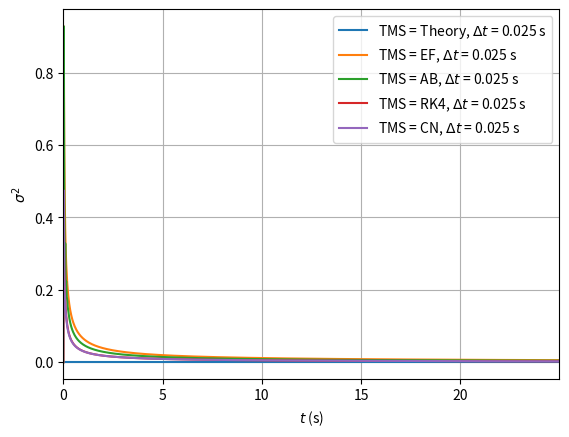

Here is the Python script that generated this plot:
# -*- coding: utf-8 -*-
"""
Joost Gerlagh, 1433520
Numerical Methods
Part 3, Task M1
"""

import numpy as np
from scipy import special
import matplotlib.pyplot as plt
#%%
"Git should git gut fr fr"
# A = np.eye(3) * 5 + np.eye(3, k = 1) * 3
# B = np.eye(3) * 4 + np.eye(3, k = 1) * 2
# E = [5, 6, 7]
# F = A @ E
# C = A @ B
# D = B @ A
# A[0, 0], A[0,1] = 1, 0
# A[-1,-2], A[-1, -1] = 0, 1


#%% Defining necessary constants

class PhysConstants:
    def __init__(self):
        self.Kappa  = 10**-3 # Thermal diffusion coefficient (m^2/s)
        self.T0     = 200 # K, initial temperature rod
        self.T1     = 300 # K, temperature of rod at x = 0 during simulation 


# Throughout the code, I will try and do my best to use i when talking about
# the index of grid points and n when talking about the index of timesteps

#%% Theoretical solution

# First we define the theoretical solution
def T_Theory(xs, t, T0, T1, kappa):
    T = T0 + (T1 - T0) * special.erfc(xs / np.sqrt(4 * kappa * t))
    if xs[0] == 0 and t == 0: # at (0,0) there appears 0/0 in the exponent.
    # Luckily, we now what it's supposed to be
        T[0] = T1
    return T
# Note that, given the structure I want the output to have (namely a 2D array 
# Result of dimensions (nt, nx) where Result[n,i] = T_(n,i)), the function above
# takes an array of x-values at a (scalar) time t.

# This function takes arrays of the requested times (ts) and locations (xs)
# and then immediately calculates the temperature at all of them
# Here, Ts[n, i] will be T(t = t_n, x = x_i)
# (NB: n and i then start at 0 and end at nx - 1 and nt - 1 respectively)
def Theory(ts, xs, nt, nx, T0, T1, kappa):
    Ts = np.zeros((nt, nx))
    for n,t in enumerate(ts):
        Ts[n] = T_Theory(xs, t, T0, T1, kappa) 
    return Ts

#%% Defining a functions that calculates dT/dt

# Here we use our PDE which states dT/dt = κ * d^2T/dx^2
# We calculate the spatial derivative using finite differences:
# [d^2T/dx^2]_(n,i) = (T_(n,i+1) - 2T_(n,i) + T_(n, i - 1)) / (Δx)^2
def dT_dt_CD(Tn, nx, dx, kappa):
    d2Tdx2 = np.zeros(nx)
    d2Tdx2[1:-1] = (Tn[2:] - 2 * Tn[1:-1] + Tn[:-2]) / dx**2
    # 
    # We fix T(x = 0, t > 0) = T1, so that derivative just stays 0
    # Similar for T(x = L (-dx), t > 0) = T0
    #??? Or we just use T(x = L, t) = T_Theory(x = L, t)
    dTdt = kappa * d2Tdx2
    return dTdt

#TODO: write spectral derivative function
# def dT_dt_SP()

#%% Defining integrating functions 
# In the following functions, I used the following conventions:
    # Tn: an array of the current temperatures, i.e. at timestep n
    # T_prev: "         " previous "                           " n - 1
    # T_new: "          " next "                               " n + 1
# Note that all the functions take both T_prev and Tn as input, even though most
# use just the one. This is such that all functions have the same input, which 
# will be make it easier to write out a more general simulation function later.
# Also note that while Theory immediately yields the full soltion, these 
# functions all just yield intermediate solutions

# The following two functions need T_prev. 
# So they takes as input Ts, an array of the form [T_prev, Tn], and return a 
# similar array for the next timestep.
def Adams_Bashforth(Ts, nx, dx, dt, kappa, dT_dt):
    [T_prev, Tn] = Ts
    T_new = Tn + dt / 2 * (3 * dT_dt(Tn, nx, dx, kappa) - dT_dt(T_prev, nx, dx, kappa))
    return [Tn, T_new]

def Leap_frog(Ts, nx, dx, dt, kappa, dT_dt):
    [T_prev, Tn] = Ts
    T_new = T_prev + 2 * dt * dT_dt(Tn, nx, dx, kappa)
    return [Tn, T_new]

# The following three functions just need Tn, and "simply" return T_new (= T_(n+1))

def Crank_Nicholson(Tn, nx, dx, dt, kappa, dT_dt):
    # Note: I accidentally switched the names of A and B compared to the LN
    C2 = kappa * dt / (2 * dx**2)
    A = np.eye(nx) * (1 - 2 * C2) + np.eye(nx, k = -1) * C2 + np.eye(nx, k = 1) * C2
    A[0, 0], A[0,1] = 1, 0
    A[-1,-2], A[-1, -1] = 0, 1
    B = np.eye(nx) * (1 + 2 * C2) - np.eye(nx, k = -1) * C2 - np.eye(nx, k = 1) * C2
    B[0, 0], B[0,1] = 1, 0
    B[-1, -2], B[-1, -1] = 0, 1
    B_inv = np.linalg.inv(B)
    C = B_inv @ A
    # T_new = np.dot(C, Tn)
    T_new = C @ Tn
    return T_new
    
def Euler_forward(Tn, nx, dx, dt, kappa, dT_dt):
    T_new = Tn + dt * dT_dt(Tn, nx, dx, kappa)
    return T_new

def Runge_Kutta4(Tn, nx, dx, dt, kappa, dT_dt):
    # Note that dT/dt = κ d^2T/dx^2, which does not explicitly depend on time,
    # which is why we don't see any of the different arguments of time in the k's
    k1 = dT_dt(Tn, nx, dx, kappa)
    k2 = dT_dt(Tn + dt / 2 * k1, nx, dx, kappa)
    k3 = dT_dt(Tn + dt / 2 * k2, nx, dx, kappa)
    k4 = dT_dt(Tn + dt * k3, nx, dx, kappa)
    T_new = Tn + dt / 6 * (k1 + 2 * (k2 + k3) + k4)
    return T_new
    

#%% Defining a simulation functions
# Simulations can be run be calling the following function
def Task1_caller(L, nx, TotalTime, dt, TimeSteppingMethod, 
                 DiffMethod="CD"):
    # The mandatory input is:
    # L                   Length of domain to be modelled (m)
    # nx                  Number of gridpoint in the model domain
    # TotalTime           Total length of the simulation (s)
    # dt                  Length of each time step (s)
    # TimeSteppingMethod  Could be:
    #  "Theory"             Theoretical solution
    #  "AB"                 Adams-Bashforth
    #  "CN"                 Crank-Nicholson
    #  "EF"                 Euler Forward
    #  "LF"                 Leap Frog
    #  "RK4"                Runge-Kutta 4
    #
    # The optional input is:
    # DiffMethod  Method to determine the 2nd order spatial derivative
    #   Default = "CD"    Central differences
    #    Option = "PS"    Pseudo spectral
    # 
    # The output is:
    # Time        a 1-D array (length nt) with time values considered
    # Xaxis       a 1-D array (length nx) with x-values used
    # Result      a 2-D array (size [nx, nt]), with the results of the routine    
    # You may add extra output after these three
    
    PhysC = PhysConstants() # load physical constants in `self`-defined variable PhysC
    
    # (start code)
    if DiffMethod == 'CD':
        dT_dt = dT_dt_CD
    # elif DiffMethod == 'PS':
    #     dT_dt = dT_dt_PS
    
    Time = np.arange(0, TotalTime, dt) 
    # array of evenly spaced times with requested difference dt
    Xaxis = np.linspace(0, L, nx, endpoint = False) 
    # array of evenly spaced loactions with requested length nx
    nt = len(Time) 
    # number of timesteps we consider (NB if we integrate until t_N = Ndt, 
    # nt = N + 1)
    dx = L/nx # (constant) difference between two consecutvie grid points
    

    Result_theory = Theory(Time, Xaxis, nt, nx, PhysC.T0, PhysC.T1, PhysC.Kappa)
    # The theoretical solution can just be calculated directly 
    # for every pair (x, t)
    
    Var = np.zeros(nt)
    
    if TimeSteppingMethod == "Theory":
        return Time, Xaxis, Result_theory, Var
        
    else:
        Result = np.zeros((nt, nx)) 
        # This will be the array of temperatures, where in the end
        # Results[n,i] will give T at time t_n (= n*dt) and location x_i (= i*dx)        
        Tn = np.full(nx, PhysC.T0) 
        Tn[0] = PhysC.T1
        # These are the temperatures at t = 0, and will during the simulation
        # be the temperatures t = t_n     
        Result[0] = Tn.copy()

        if TimeSteppingMethod ==  "LF" or TimeSteppingMethod == "AB":
            # T_prev = np.full(nx, PhysC.T0) # the physical situation we're considering
            # is a rod at T = T0 and then suddenly at T1, we heat one end to
            # T = T1. So whe can consider the full rod at T0 as the previous state
            #??? This does NOT work as because of the way LF is written, T(x = 0)
            # will now jump between T0 and T1. So we do the first step using EF
            
            if TimeSteppingMethod == "LF":
                integrator = Leap_frog
            elif TimeSteppingMethod == "AB":
                integrator = Adams_Bashforth
            # We do the first step using forward Euler. We already define T_prev
            # with Tn at t = 0, as we will need both T_(n-1) (= T_prev) and Tn
            # for LF and AB
            T_prev = Tn.copy()
            Tn = Euler_forward(Tn, nx, dx, dt, PhysC.Kappa, dT_dt)
            Result[1] = Tn.copy()
            Var[1] = np.std(Tn - Result_theory[1], mean = 0).copy()
            
            for n in range(2, nt):
                [T_prev, Tn] = integrator([T_prev, Tn], nx, dx, dt,
                                          PhysC.Kappa, dT_dt)
                Result[n] = Tn.copy()
                Var[n] = np.std(Tn - Result_theory[n], mean = 0).copy()
        else:        
            if TimeSteppingMethod == "EF":
                integrator = Euler_forward
            elif TimeSteppingMethod == "CN":
                integrator = Crank_Nicholson
            elif TimeSteppingMethod == "RK4":
                integrator = Runge_Kutta4
                
            for n in range(1, nt):
                Tn = integrator(Tn, nx, dx, dt, PhysC.Kappa, dT_dt)
                Result[n] = Tn.copy()
                Var[n] = np.std(Tn - Result_theory[n], mean = 0).copy()
                
        return Time, Xaxis, Result, Var

#%% Setting paramaters for simulation
#  TODO Let's for now consider a ... m rod split into ... equal parts, such that:
L = 1 # m
nx = 10**2
dx = L / nx # m
# TODO Now we use the fact that we fix the ratio(s) κ * Δt / Δx^2
ratios = np.array([0.25])
# ratios = np.linspace(0.25, 0.5, num = 6)
# From that we calculate the Δt's
dts = ratios * dx**2 / PhysConstants().Kappa
# TODO Now let's say we want to consider a ... amount timesteps also
nt = 10**3
TotalTime = nt * dts

#%% Running a simulation
#TODO Later this also gotta be for 2 Δt's and also for different derivatives ig
All_Results = {} # We create a dictionary to add all our simulation results to
# T_th = np.array([])
for j, dt in enumerate(dts):
    for DiffMethod in ["CD"]: # TODO add SP
        for TimeSteppingMethod in ["Theory", "EF", "AB", "RK4", "CN"]: #, "LF", "CN"]:
            Time, Xaxis, Result, Var = Task1_caller(L, nx, TotalTime[j], dt,
                                               TimeSteppingMethod, DiffMethod)
            All_Results[(TimeSteppingMethod, dt, DiffMethod)] = {
                                             "Time": Time,
                                             "Xaxis": Xaxis,
                                             "Temperatures": Result,
                                             "Variances": Var
                                             }
            # if TimeSteppingMethod == "Theory":
            #     T_th = [dt, Result]


#%% Plotting the solutions
# Plotting the entire solution would take a lot of time and is also hard to visualize.
# So I wrote a function that makes Ng graphs, with constant time intervals between
# them (and including t = 0 and t = TotalTime)
def T_x_plot(Results, Ng, nt, TSM = False, dt = False, DM = False):
    # dt, nt and DiffMethod are the same variables as before
    # If no input is given for dt or DM, the plot is made for all different 
    # possibilities. If a sepcific value/function is given, only that one is displayed.
    # Currently, only one of these inputs can be given unfortunately. Working on it.
    # Ng is the number of graphs the function should make
    # Results should be a dictionary featuring the Results of the simulations
    # in principal this will always be All_Results
    ngs = np.rint(np.linspace(0, nt - 1, num = Ng + 1))
    ngs = ngs[1:]
    # ngs will be the list of indices of time for which we will plot T(t_(ng); x)
    # This will at least include ng = 0 and ng = Nt (i.e. the first and final steps).
    # Although we cut out the initial situation, as that is non-interesting.
    # The nt - 1 is there because the indices of an array with nt elements go from
    # 0 to nt - 1.
    for ng in ngs:
        plt.figure()
        for (TimeSteppingMethod, dtg, DiffMethod), Result in Results.items():
            if dt == DM and dt == TSM: # i.e. if all are False and no input is given
                Time = Result["Time"]
                Xaxis = Result["Xaxis"]
                Temperatures = Result["Temperatures"]
                tg = Time[int(ng)]
                Tgs = Temperatures[int(ng)]
                plt.plot(Xaxis, Tgs, '.', label = f'TSM = {TimeSteppingMethod},'
                                                  f'DM = {DiffMethod}, '
                                                  f'$Δt$ = {dtg:.2e} s')
                plt.title(f'$T(t = {tg:.2e}, x)$')
            
            elif TSM != False and TimeSteppingMethod == TSM:
                Time = Result["Time"]
                Xaxis = Result["Xaxis"]
                Temperatures = Result["Temperatures"]
                tg = Time[int(ng)]
                Tgs = Temperatures[int(ng)]
                plt.plot(Xaxis, Tgs, '.', label = f'DM = {DiffMethod}, '
                                                  f'$Δt$ = {dtg:.2e} s')
                plt.title(f'$T(t = {tg:.2e}, x)$, TSM = {TSM}')
            
            elif dt != False and dtg == dt:
                Time = Result["Time"]
                Xaxis = Result["Xaxis"]
                Temperatures = Result["Temperatures"]
                tg = Time[int(ng)]
                Tgs = Temperatures[int(ng)]
                plt.plot(Xaxis, Tgs, '.', label = f'Int = {TimeSteppingMethod},'
                                                  f'DM = {DiffMethod}')
                plt.title(f'$T(t = {tg:.2e}, x), Δt = {dt:.2e}$ s')
            
            elif DM != False and DiffMethod == DM:
                Time = Result["Time"]
                Xaxis = Result["Xaxis"]
                Temperatures = Result["Temperatures"]
                tg = Time[int(ng)]
                Tgs = Temperatures[int(ng)]
                plt.plot(Xaxis, Tgs, '.', label = f'Int = {TimeSteppingMethod},'
                                                  f'$Δt$ = {dtg:.2e} s')
                plt.title(f'$T(t = {tg:.2e}, x)$, DM = {DM}')
        
        plt.xlim(0, L)
        # plt.ylim(PhysConstants().T0, PhysConstants().T1)
        plt.grid()
        plt.xlabel('$x$ (m)')
        plt.ylabel('T (K)')
        plt.legend()
        plt.show()

# for dtg in dts:
#     T_x_plot(All_Results, 1, nt, dt = dtg)
#%%
def plot_Var(Results):
    plt.figure()
    for (TimeSteppingMethod, dt, DiffMethod), Result in Results.items():
        Time = Result["Time"]
        Variances = Result["Variances"]
        plt.plot(Time, Variances, label = f'TMS = {TimeSteppingMethod}, $Δt$ = {dt} s')
        plt.xlabel("$t$ (s)")
        plt.ylabel("$σ^2$")
        plt.legend()
        plt.grid()
        plt.xlim(0, Time[-1])
    plt.show()
        
plot_Var(All_Results)
#%% 
# Delta = np.array([])
# for (TimeSteppingMethod, dt, DiffMethod), Result in All_Results.items():
#     if TimeSteppingMethod != "Theory":
#         T_TMS = Result["Temperatures"]
#         for dt_th, T_theory in T_th:
#             if dt_th == dt:
#                 DeltaT = T_th[-1] - T_TMS
#                 sig = np.zeros(nt)
#                 var = np.zeros(nt)
#                 for n, DeltaTn in enumerate(DeltaT):
#                     var_n = np.var(DeltaTn)
#                     sig_n = np.sqrt(var_n)
#                     sig[n] = sig_n
#                     var[n] = var_n

#%%
"""
First look, with L = 1 m, nx = 10**2, ratio = 0.5 (dt = 5 * 10*-5 s), nt = 10**5,
and T0 = 200 K, T1 = 3 K and κ = 1 m^2/s (I think, but I forgor tbh)
shows that RK4, AB and EF fully overlap, while significantly deviating from the 
theoretical curve. LF does weird. T(x = 0) alternates between 200 and 300, while
the others are either just 200 constantly or suddenly jump to very weird values...
Even when that problem is fixed, LF still explodes...
Tried ratios = np.linspace(0.1, 0.3, num = 5), did not help...
ratios = np.linspace(0.01, 0.1, num = 10) didn't either

Now for L = 1 m, nx = 10**3, ratio = 0.5 (dt = 50 s), nt = 10**5,
and T0 = 200 K, T1 = 3 K and κ = 10^-8 (a little more realistic value)
we see that EF and AB nicely overlap with the analytical solution, whereas RK4
produces a somehwat similar, but different, curve. LF still explodes.

Crank-Nicholson doesn't work for shit either. Fuckin awesome
Was also a me issue (switched A and B). But still does not work for shit...

RK4 seems to be stable (and following Theory quite well) for L = 1 m, nx = 10**2,
nt = 10**3 and T0 = 200 K, T1 = 3 K, κ = 10**-3 for ratio < 0.7 (Δt < 0.07 s).
AB seems, at the same conditions, to be stable for ratio \geq 0.5 (Δt = 0.05)
It doesn't necessarily agree with the Theory, contrary to most other methods.
EF ratio \geq 0.5 as well, agreeing quite well with Theory in that range too.
For CN I need to make the ratio ridiculously small to yield somehwat physical values..
Thing is that a small ratio also means a small TotalTime, so I it's safe to say
CN just isn't stable.
Basically same for LF. It only becomes somewhat stable when you make Δt so small 
that it barely does anything.
Nevermind I made a mistaky, CN seems to work after all. In fact, it seems to be 
the most stable of all. It seems to be stable for ratios up to 5 (Δt = 0.5 s),
although at that point Theory and simulation become harder to compare:
for the simulations we fixed the end at x = x_nx to be T0, which we didn't do in
the Theoretical solution. So as the ratios increase, Δt increases, TotalTime increases,
and thus also T(x = x_nx, t = t_nt). After ratio \approx 3, the shape of the 
CN simulation at t = t_nt barely seems to change,in fact appearing almost linear.

Plotting everything for ratios 0.25 and 0.5 with the other parameters as above, 
shows that all methods seem to agree relatively well with Theory, except for AB.

There waws a mistake in AB, that is fixed. It's now stable until raio is 0.25
"""